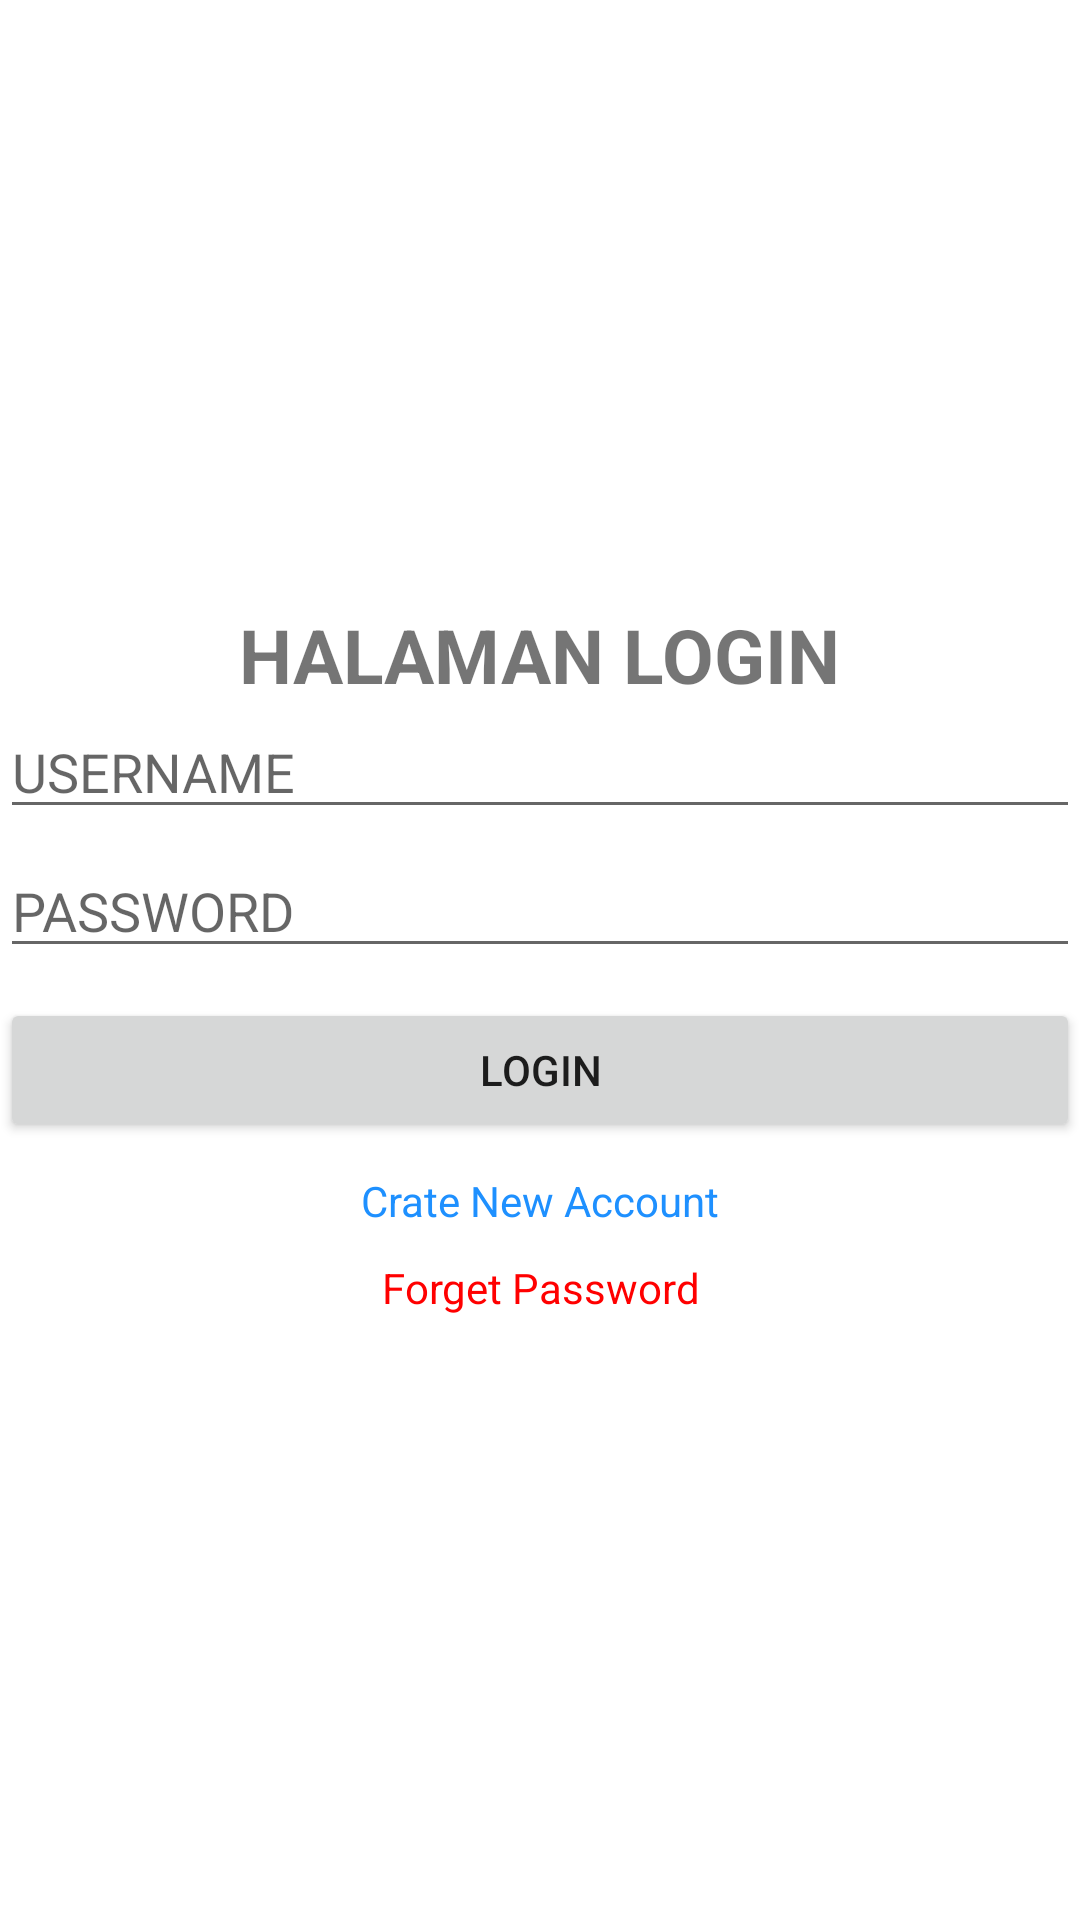

The Android layout XML behind this screen, and the referenced resources:
<!-- AndroidManifest.xml: application theme Theme.10119264_MuhammadFarhan -->
<!-- res/layout/activity_main.xml -->
<?xml version="1.0" encoding="utf-8"?>
<RelativeLayout xmlns:android="http://schemas.android.com/apk/res/android"
    xmlns:app="http://schemas.android.com/apk/res-auto"
    xmlns:tools="http://schemas.android.com/tools"
    android:layout_width="match_parent"
    android:layout_height="match_parent"
    tools:context=".MainActivity">

    <LinearLayout
        android:layout_width="match_parent"
        android:layout_height="match_parent"
        android:gravity="center"
        android:orientation="vertical">

        <TextView
            android:layout_width="wrap_content"
            android:layout_height="wrap_content"
            android:text="HALAMAN LOGIN"
            android:textSize="25sp"
            android:textStyle="bold"/>

        <EditText
            android:layout_width="match_parent"
            android:layout_height="wrap_content"
            android:hint="USERNAME"
            android:inputType="text"
            android:layout_marginBottom="5dp"/>
        <EditText
            android:layout_width="match_parent"
            android:layout_height="wrap_content"
            android:hint="PASSWORD"
            android:inputType="textPassword"
            android:layout_marginBottom="10dp"/>

        <Button
            android:id="@+id/txtLogin"
            android:layout_width="match_parent"
            android:layout_height="wrap_content"
            android:layout_marginBottom="10dp"
            android:gravity="center"
            android:text="LOGIN" />

        <TextView
            android:id="@+id/txtCreate"
            android:layout_width="match_parent"
            android:layout_height="wrap_content"
            android:layout_marginBottom="10dp"
            android:gravity="center"
            android:text="Crate New Account"
            android:textColor="#1E90FF" />

        <TextView
            android:id="@+id/txtForget"
            android:layout_width="match_parent"
            android:layout_height="wrap_content"
            android:gravity="center"
            android:text="Forget Password"
            android:textColor="#FF0000" />

    </LinearLayout>

</RelativeLayout>
<!-- resources referenced by this layout -->
<resources>
  <style name="Theme.10119264_MuhammadFarhan" parent="Theme.MaterialComponents.DayNight.DarkActionBar">
          
          <item name="colorPrimary">@color/purple_500</item>
          <item name="colorPrimaryVariant">@color/purple_700</item>
          <item name="colorOnPrimary">@color/white</item>
          
          <item name="colorSecondary">@color/teal_200</item>
          <item name="colorSecondaryVariant">@color/teal_700</item>
          <item name="colorOnSecondary">@color/black</item>
          
          <item name="android:statusBarColor" tools:targetApi="l">?attr/colorPrimaryVariant</item>
          
      </style>
  <!-- not gathered from this repository: default colours our renderer supplied (Android Studio template values) -->
  <color name="purple_500">#FF6200EE</color>
  <color name="purple_700">#FF3700B3</color>
  <color name="teal_200">#FF03DAC5</color>
  <color name="teal_700">#FF018786</color>
  <color name="black">#FF000000</color>
  <color name="white">#FFFFFFFF</color>
</resources>
